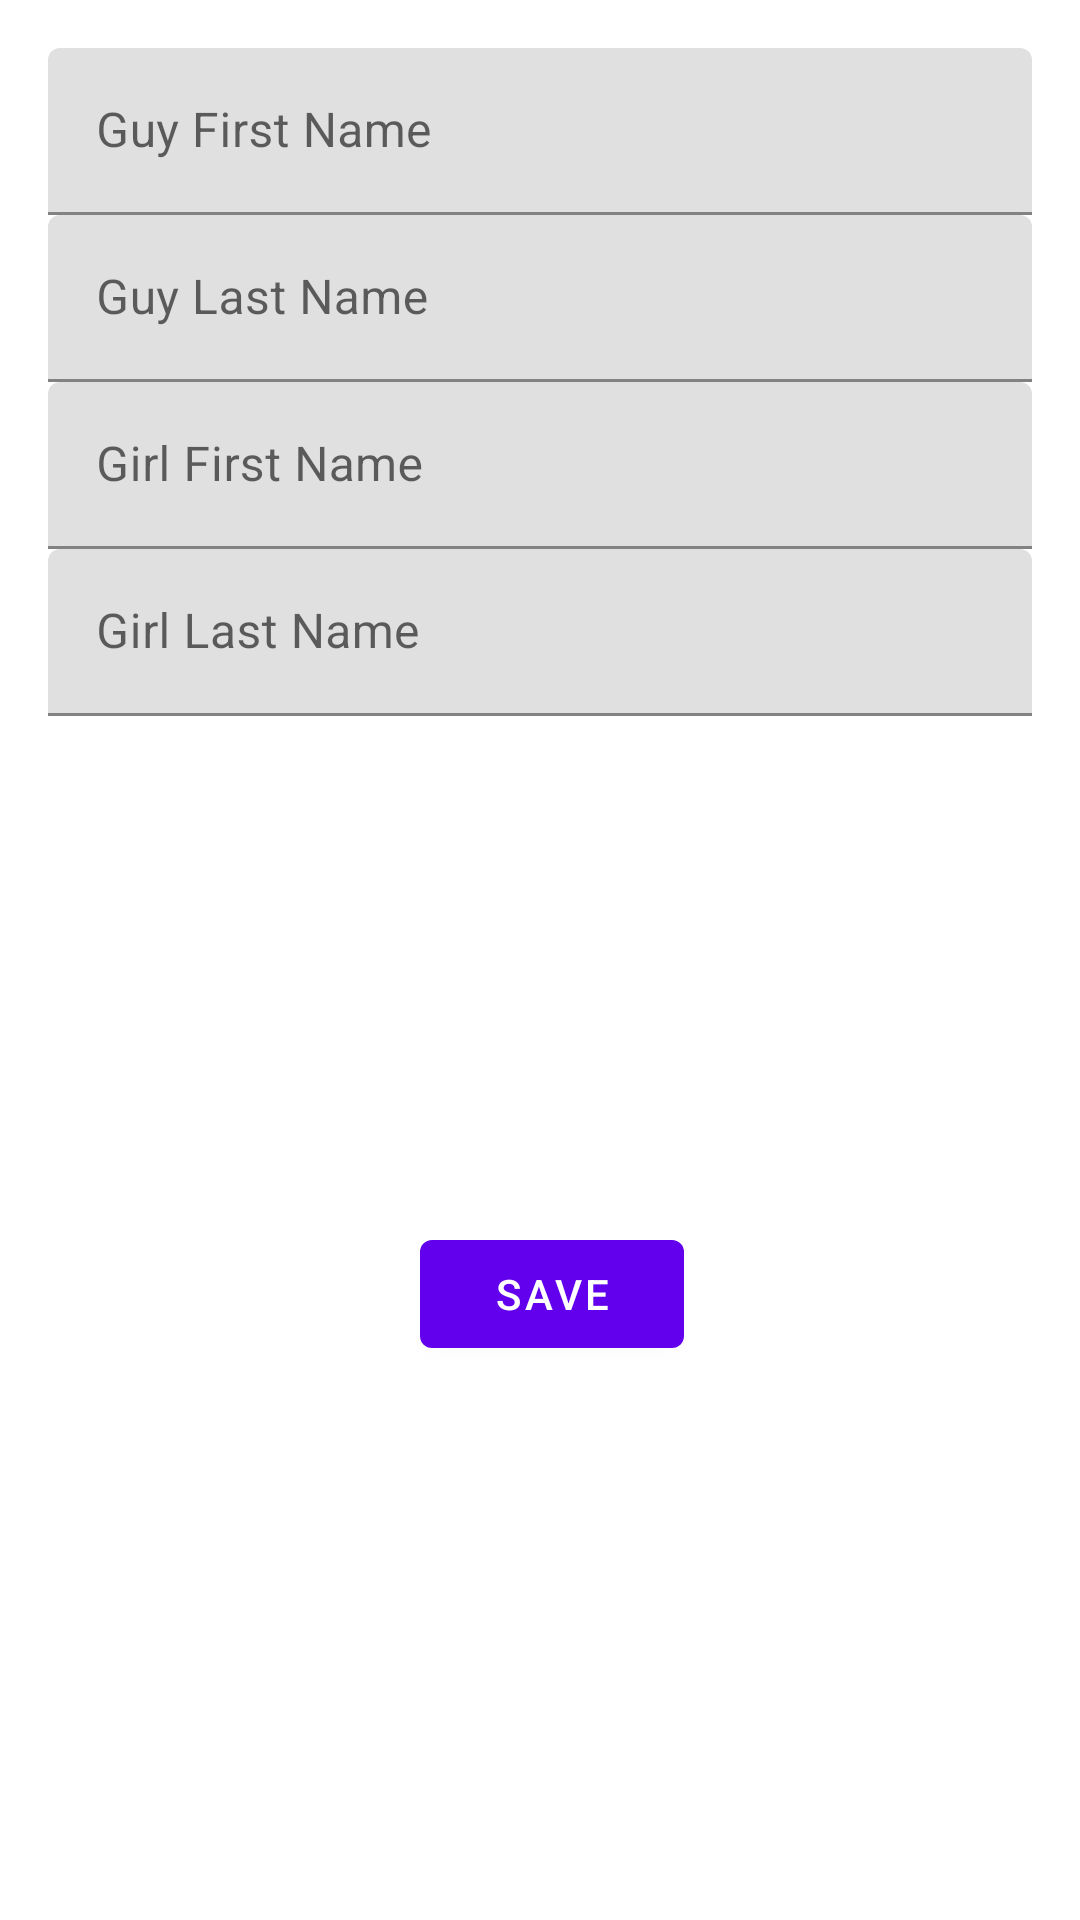

Here is an Android app screen rendered from its layout file. Give the layout XML and the strings, colors and styles it references.
<!-- AndroidManifest.xml: application theme Theme.RewardTrackerStub2 -->
<!-- res/layout/fragment_add_partner.xml -->
<?xml version="1.0" encoding="utf-8"?>
<androidx.constraintlayout.widget.ConstraintLayout
    xmlns:android="http://schemas.android.com/apk/res/android"
    xmlns:app="http://schemas.android.com/apk/res-auto"
    xmlns:tools="http://schemas.android.com/tools"
    android:layout_width="match_parent"
    android:layout_height="match_parent"
    tools:context=".ui.AddPartnerFragment"
    android:layout_margin="16dp"
    android:padding="16dp">

    <com.google.android.material.textfield.TextInputLayout
        android:id="@+id/guy_first_label"
        android:layout_width="match_parent"
        android:layout_height="wrap_content"
        android:hint="Guy First Name"
        app:layout_constraintStart_toStartOf="parent"
        app:layout_constraintTop_toTopOf="parent">
        <com.google.android.material.textfield.TextInputEditText
            android:id="@+id/guy_first_input"
            android:layout_width="match_parent"
            android:layout_height="wrap_content"
            android:inputType="text"
            android:singleLine="true" />
    </com.google.android.material.textfield.TextInputLayout>

    <com.google.android.material.textfield.TextInputLayout
        android:id="@+id/guy_last_label"
        android:layout_width="match_parent"
        android:layout_height="wrap_content"
        android:hint="Guy Last Name"
        app:layout_constraintStart_toStartOf="parent"
        app:layout_constraintTop_toBottomOf="@+id/guy_first_label">
        <com.google.android.material.textfield.TextInputEditText
            android:id="@+id/guy_last_input"
            android:layout_width="match_parent"
            android:layout_height="wrap_content"
            android:inputType="text"
            android:singleLine="true" />
    </com.google.android.material.textfield.TextInputLayout>

    <com.google.android.material.textfield.TextInputLayout
        android:id="@+id/girl_first_label"
        android:layout_width="match_parent"
        android:layout_height="wrap_content"
        android:hint="Girl First Name"
        app:layout_constraintStart_toStartOf="parent"
        app:layout_constraintTop_toBottomOf="@+id/guy_last_label">
        <com.google.android.material.textfield.TextInputEditText
            android:id="@+id/girl_first_input"
            android:layout_width="match_parent"
            android:layout_height="wrap_content"
            android:inputType="text"
            android:singleLine="true" />
    </com.google.android.material.textfield.TextInputLayout>

    <com.google.android.material.textfield.TextInputLayout
        android:id="@+id/girl_last_label"
        android:layout_width="match_parent"
        android:layout_height="wrap_content"
        android:hint="Girl Last Name"
        app:layout_constraintStart_toStartOf="parent"
        app:layout_constraintTop_toBottomOf="@id/girl_first_label">
        <com.google.android.material.textfield.TextInputEditText
            android:id="@+id/girl_last_input"
            android:layout_width="match_parent"
            android:layout_height="wrap_content"
            android:inputType="text"
            android:singleLine="true" />
    </com.google.android.material.textfield.TextInputLayout>

    <LinearLayout
        android:layout_width="match_parent"
        android:layout_height="wrap_content"
        android:orientation="horizontal"
        app:layout_constraintTop_toBottomOf="@id/girl_last_label"
        app:layout_constraintBottom_toBottomOf="parent"
        app:layout_constraintStart_toStartOf="parent"
        app:layout_constraintEnd_toEndOf="parent"
        android:gravity="center">

        <com.google.android.material.button.MaterialButton
            android:id="@+id/save_btn"
            android:layout_width="wrap_content"
            android:layout_height="wrap_content"
            android:text="Save"
            android:layout_marginStart="8dp" />

    </LinearLayout>

</androidx.constraintlayout.widget.ConstraintLayout>
<!-- resources referenced by this layout -->
<resources>
  <style name="Theme.RewardTrackerStub2" parent="Theme.MaterialComponents.DayNight.DarkActionBar">
          
          <item name="colorPrimary">@color/purple_500</item>
          <item name="colorPrimaryVariant">@color/purple_700</item>
          <item name="colorOnPrimary">@color/white</item>
          
          <item name="colorSecondary">@color/teal_200</item>
          <item name="colorSecondaryVariant">@color/teal_700</item>
          <item name="colorOnSecondary">@color/black</item>
          
          <item name="android:statusBarColor" tools:targetApi="l">?attr/colorPrimaryVariant</item>
          
      </style>
  <!-- not gathered from this repository: default colours our renderer supplied (Android Studio template values) -->
  <color name="purple_500">#FF6200EE</color>
  <color name="purple_700">#FF3700B3</color>
  <color name="teal_200">#FF03DAC5</color>
  <color name="teal_700">#FF018786</color>
  <color name="black">#FF000000</color>
  <color name="white">#FFFFFFFF</color>
</resources>
